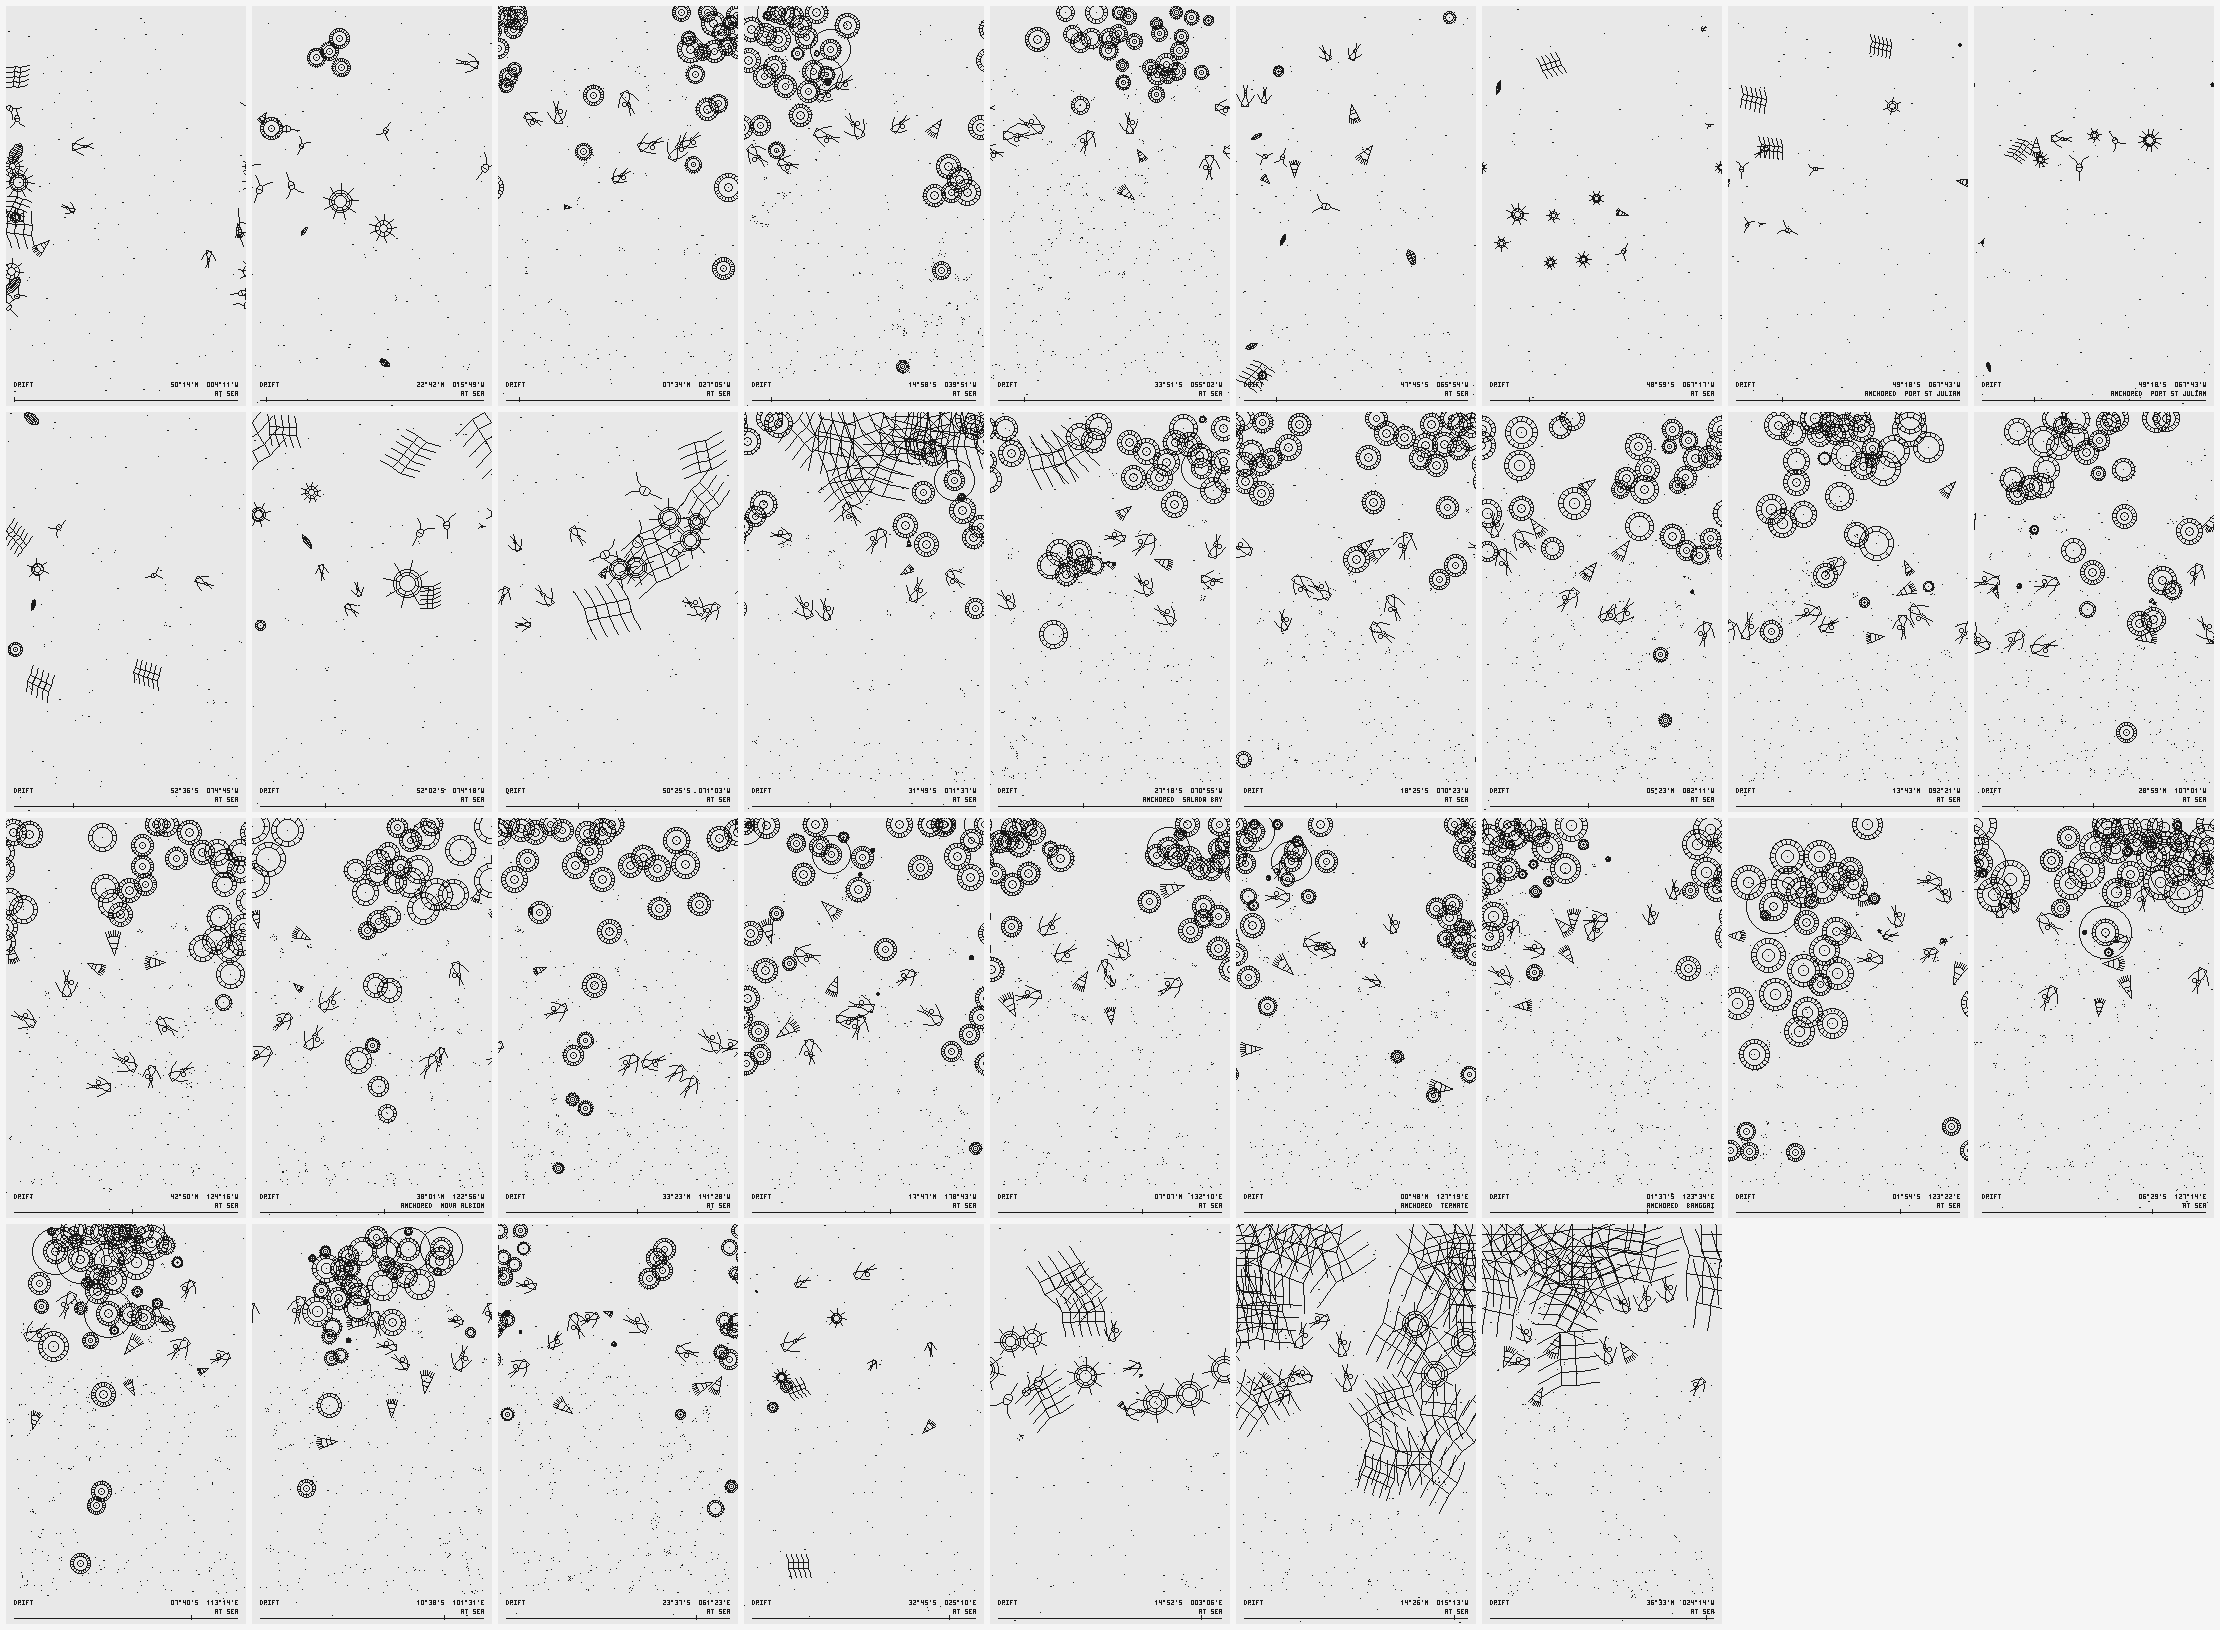

Values plotted in this chart, from the file beside it:
day, lat, lon, sst, mld, biomass, agents, zoo, status
0, 50.24, -4.19, 9.1, 71, 9.8, 19, 5, AT SEA
30, 22.71, -15.83, 24.6, 91, 14.5, 17, 2, AT SEA
60, 7.57, -27.09, 28.2, 79, 30.1, 36, 8, AT SEA
90, -14.98, -39.85, 30.0, 27, 57.8, 41, 8, AT SEA
120, -33.86, -55.04, 22.6, 40, 33.0, 38, 9, AT SEA
150, -47.75, -65.90, 13.8, 56, 5.4, 20, 8, AT SEA
180, -48.99, -67.29, 12.5, 70, 3.7, 13, 2, AT SEA
210, -49.31, -67.72, 10.3, 78, 5.1, 14, 2, ANCHORED  PORT ST JULIAN
240, -49.31, -67.72, 12.1, 80, 5.6, 12, 2, ANCHORED  PORT ST JULIAN
270, -52.60, -74.75, 11.7, 74, 4.4, 10, 1, AT SEA
300, -52.04, -74.31, 13.7, 68, 11.1, 16, 4, AT SEA
330, -50.42, -71.07, 14.9, 44, 16.2, 21, 8, AT SEA
360, -31.82, -71.62, 24.1, 39, 61.4, 40, 9, AT SEA
390, -27.30, -70.93, 27.6, 20, 66.0, 41, 10, ANCHORED  SALADA BAY
420, -18.42, -70.39, 27.3, 20, 68.4, 39, 9, AT SEA
450, 5.38, -82.20, 27.9, 79, 44.6, 42, 11, AT SEA
480, 13.73, -92.36, 28.3, 65, 65.0, 43, 11, AT SEA
510, 29.00, -107, 25.4, 50, 60.7, 43, 11, AT SEA
540, 42.83, -124.3, 21.2, 31, 63.4, 41, 11, AT SEA
570, 38.03, -122.9, 23.4, 22, 58.3, 41, 11, ANCHORED  NOVA ALBION
600, 33.39, -141.5, 24.2, 18, 64.1, 39, 9, AT SEA
630, 17.80, -178.7, 28.4, 30, 59.5, 48, 11, AT SEA
660, 7.12, 132.2, 27.7, 36, 66.6, 42, 11, AT SEA
690, 0.80, 127.3, 27.6, 68, 41.1, 45, 11, ANCHORED  TERNATE
720, -1.62, 123.6, 28.4, 34, 39.5, 40, 11, ANCHORED  BANGGAI
750, -1.91, 123.4, 30.8, 21, 57.1, 44, 12, AT SEA
780, -6.49, 127.2, 31.4, 22, 63.7, 48, 11, AT SEA
810, -7.68, 113.2, 29.2, 23, 58.2, 49, 11, AT SEA
840, -10.65, 101.5, 28.3, 35, 59.6, 48, 12, AT SEA
870, -23.62, 61.39, 24.8, 63, 27.2, 37, 11, AT SEA
900, -32.76, 25.17, 18.9, 82, 2.7, 13, 6, AT SEA
930, -14.88, 3.11, 24.7, 76, 18.2, 20, 6, AT SEA
960, 14.44, -15.23, 26.0, 23, 53.7, 38, 8, AT SEA
990, 36.55, -24.24, 20.1, 23, 22.9, 28, 11, AT SEA
